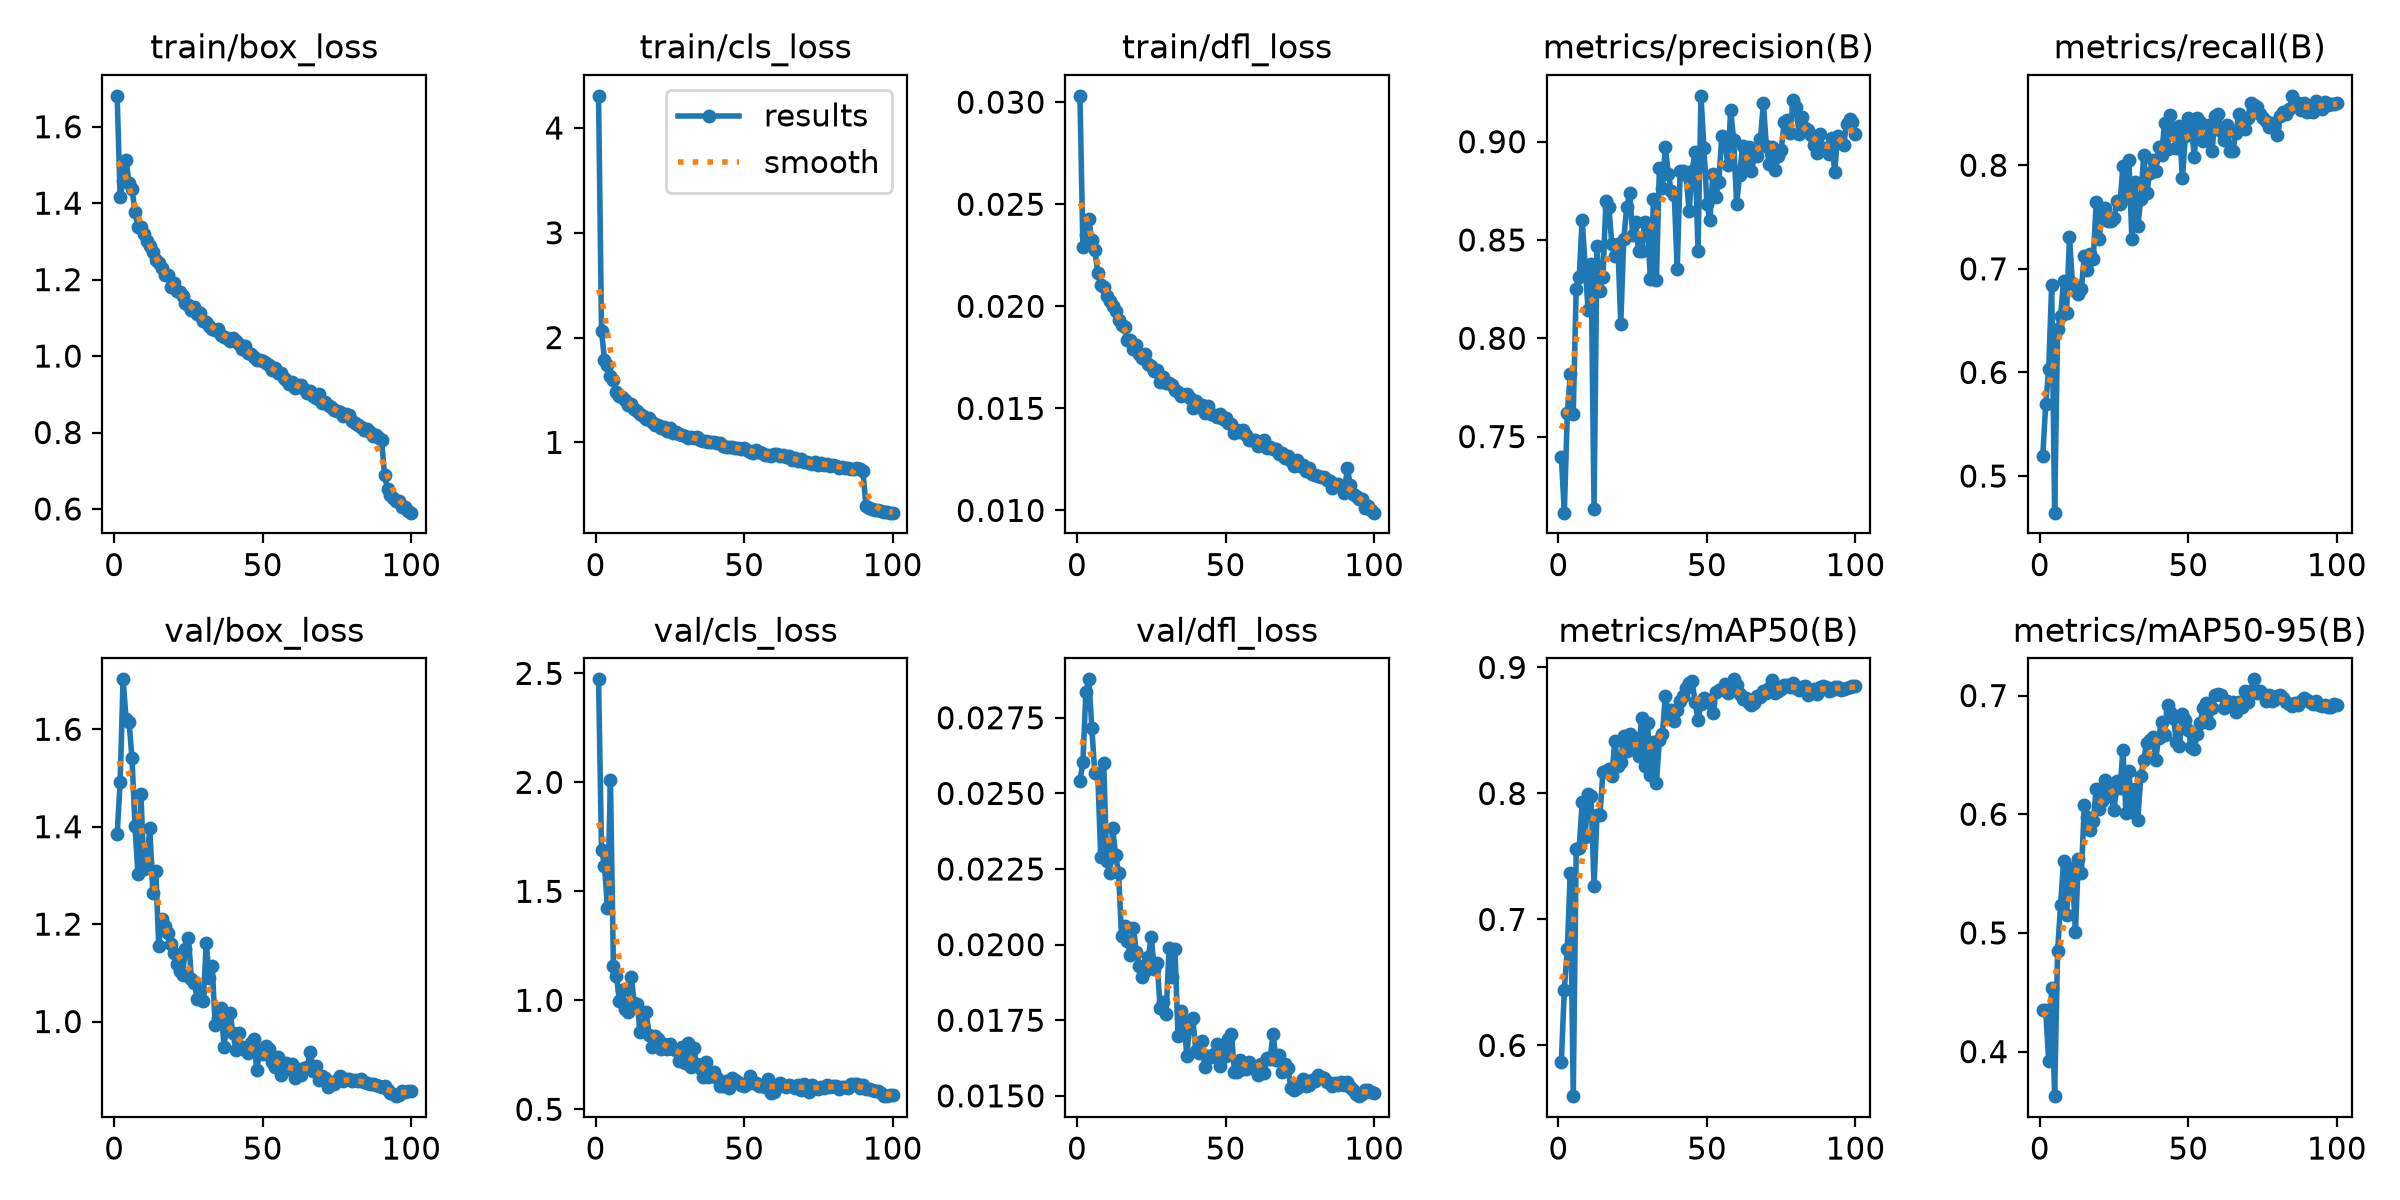

Values plotted in this chart, from the file beside it:
epoch, time, train/box_loss, train/cls_loss, train/dfl_loss, metrics/precision(B), metrics/recall(B), metrics/mAP50(B), metrics/mAP50-95(B), val/box_loss, val/cls_loss, val/dfl_loss, lr/pg0, lr/pg1, lr/pg2, lr/pg3, lr/pg4, lr/pg5, lr/pg6, lr/pg7
1, 198.9, 1.681, 4.307, 0.03031, 0.7398, 0.5191, 0.5872, 0.4349, 1.384, 2.473, 0.0254, 0.009962, 0.003321, 0.009962, 0.003321, 0.009962, 0.003321, 0.009962, 0.003321
2, 199.6, 1.417, 2.062, 0.02288, 0.7113, 0.5692, 0.6442, 0.4347, 1.491, 1.691, 0.02605, 0.01976, 0.006588, 0.01976, 0.006588, 0.01976, 0.006588, 0.01976, 0.006588
3, 183.4, 1.458, 1.79, 0.02347, 0.7617, 0.6028, 0.6762, 0.3918, 1.703, 1.618, 0.02836, 0.02937, 0.009789, 0.02937, 0.009789, 0.02937, 0.009789, 0.02937, 0.009789
4, 354.1, 1.513, 1.737, 0.02427, 0.7817, 0.6844, 0.7371, 0.4533, 1.622, 1.426, 0.02877, 0.02911, 0.009703, 0.02911, 0.009703, 0.02911, 0.009703, 0.02911, 0.009703
5, 462.8, 1.453, 1.637, 0.02323, 0.7617, 0.4646, 0.5597, 0.3624, 1.615, 2.01, 0.02717, 0.02881, 0.009604, 0.02881, 0.009604, 0.02881, 0.009604, 0.02881, 0.009604
6, 135.8, 1.437, 1.594, 0.02278, 0.8253, 0.6418, 0.7556, 0.4851, 1.54, 1.156, 0.02566, 0.02851, 0.009505, 0.02851, 0.009505, 0.02851, 0.009505, 0.02851, 0.009505
7, 263.2, 1.377, 1.479, 0.02164, 0.8311, 0.6543, 0.7565, 0.5235, 1.402, 1.114, 0.02565, 0.02822, 0.009406, 0.02822, 0.009406, 0.02822, 0.009406, 0.02822, 0.009406
8, 396.6, 1.337, 1.442, 0.02105, 0.8604, 0.6884, 0.793, 0.5603, 1.303, 0.9991, 0.02288, 0.02792, 0.009307, 0.02792, 0.009307, 0.02792, 0.009307, 0.02792, 0.009307
9, 523.8, 1.338, 1.431, 0.02093, 0.8375, 0.6578, 0.7658, 0.5148, 1.468, 1.045, 0.02599, 0.02762, 0.009208, 0.02762, 0.009208, 0.02762, 0.009208, 0.02762, 0.009208
10, 656.4, 1.32, 1.408, 0.02051, 0.8142, 0.7305, 0.7995, 0.5543, 1.314, 0.9585, 0.02276, 0.02733, 0.009109, 0.02733, 0.009109, 0.02733, 0.009109, 0.02733, 0.009109
11, 797.5, 1.302, 1.36, 0.02024, 0.8376, 0.6859, 0.7977, 0.5491, 1.328, 0.9486, 0.02237, 0.02703, 0.00901, 0.02703, 0.00901, 0.02703, 0.00901, 0.02703, 0.00901
12, 935.7, 1.289, 1.362, 0.02002, 0.7134, 0.6841, 0.7266, 0.501, 1.398, 1.109, 0.02386, 0.02673, 0.008911, 0.02673, 0.008911, 0.02673, 0.008911, 0.02673, 0.008911
13, 1072, 1.273, 1.32, 0.01976, 0.847, 0.6755, 0.7827, 0.5625, 1.264, 0.9894, 0.02297, 0.02644, 0.008812, 0.02644, 0.008812, 0.02644, 0.008812, 0.02644, 0.008812
14, 1204, 1.251, 1.304, 0.01933, 0.8241, 0.6808, 0.7826, 0.5502, 1.309, 0.985, 0.02236, 0.02614, 0.008713, 0.02614, 0.008713, 0.02614, 0.008713, 0.02614, 0.008713
15, 1328, 1.242, 1.266, 0.01909, 0.8312, 0.7128, 0.8174, 0.6078, 1.155, 0.8536, 0.02028, 0.02584, 0.008614, 0.02584, 0.008614, 0.02584, 0.008614, 0.02584, 0.008614
16, 1449, 1.23, 1.256, 0.01899, 0.8699, 0.6986, 0.8176, 0.598, 1.21, 0.8855, 0.0206, 0.02555, 0.008515, 0.02555, 0.008515, 0.02555, 0.008515, 0.02555, 0.008515
17, 1576, 1.212, 1.226, 0.01836, 0.8665, 0.7145, 0.8195, 0.5869, 1.195, 0.9467, 0.02011, 0.02525, 0.008416, 0.02525, 0.008416, 0.02525, 0.008416, 0.02525, 0.008416
18, 1702, 1.212, 1.229, 0.01837, 0.8478, 0.7092, 0.8135, 0.5946, 1.182, 0.8397, 0.01967, 0.02495, 0.008317, 0.02495, 0.008317, 0.02495, 0.008317, 0.02495, 0.008317
19, 1837, 1.18, 1.196, 0.01792, 0.8418, 0.7643, 0.8416, 0.6214, 1.16, 0.7867, 0.02055, 0.02465, 0.008218, 0.02465, 0.008218, 0.02465, 0.008218, 0.02465, 0.008218
20, 1975, 1.19, 1.163, 0.01808, 0.8479, 0.7287, 0.822, 0.6046, 1.14, 0.8356, 0.01975, 0.02436, 0.008119, 0.02436, 0.008119, 0.02436, 0.008119, 0.02436, 0.008119
21, 2111, 1.171, 1.168, 0.01768, 0.8074, 0.7582, 0.8253, 0.6109, 1.119, 0.8237, 0.0193, 0.02406, 0.00802, 0.02406, 0.00802, 0.02406, 0.00802, 0.02406, 0.00802
22, 2219, 1.167, 1.141, 0.01748, 0.8505, 0.7589, 0.846, 0.6291, 1.104, 0.7755, 0.01892, 0.02376, 0.007921, 0.02376, 0.007921, 0.02376, 0.007921, 0.02376, 0.007921
23, 2326, 1.158, 1.143, 0.01764, 0.8666, 0.7464, 0.8336, 0.6232, 1.096, 0.8013, 0.01913, 0.02347, 0.007822, 0.02347, 0.007822, 0.02347, 0.007822, 0.02347, 0.007822
24, 2434, 1.139, 1.113, 0.01716, 0.8739, 0.7464, 0.8474, 0.6151, 1.15, 0.7751, 0.01958, 0.02317, 0.007723, 0.02317, 0.007723, 0.02317, 0.007723, 0.02317, 0.007723
25, 2568, 1.134, 1.133, 0.01707, 0.8526, 0.7487, 0.8356, 0.6036, 1.171, 0.8017, 0.02025, 0.02287, 0.007624, 0.02287, 0.007624, 0.02287, 0.007624, 0.02287, 0.007624
26, 2685, 1.121, 1.09, 0.01681, 0.8594, 0.766, 0.8442, 0.628, 1.088, 0.7758, 0.0192, 0.02258, 0.007525, 0.02258, 0.007525, 0.02258, 0.007525, 0.02258, 0.007525
27, 2792, 1.128, 1.102, 0.01689, 0.8444, 0.7624, 0.8296, 0.622, 1.079, 0.7719, 0.01939, 0.02228, 0.007426, 0.02228, 0.007426, 0.02228, 0.007426, 0.02228, 0.007426
28, 2899, 1.11, 1.079, 0.01631, 0.8443, 0.7996, 0.8598, 0.6541, 1.046, 0.7221, 0.01789, 0.02198, 0.007327, 0.02198, 0.007327, 0.02198, 0.007327, 0.02198, 0.007327
29, 3020, 1.111, 1.073, 0.01655, 0.8593, 0.7688, 0.8217, 0.6012, 1.063, 0.7872, 0.0181, 0.02168, 0.007228, 0.02168, 0.007228, 0.02168, 0.007228, 0.02168, 0.007228
30, 3158, 1.091, 1.063, 0.01623, 0.855, 0.8048, 0.8559, 0.6366, 1.041, 0.7134, 0.0177, 0.02139, 0.007129, 0.02139, 0.007129, 0.02139, 0.007129, 0.02139, 0.007129
31, 3268, 1.09, 1.045, 0.01623, 0.8301, 0.7287, 0.815, 0.6016, 1.161, 0.8047, 0.01989, 0.02109, 0.00703, 0.02109, 0.00703, 0.02109, 0.00703, 0.02109, 0.00703
32, 3375, 1.08, 1.052, 0.01614, 0.8707, 0.7837, 0.841, 0.6214, 1.089, 0.6944, 0.01892, 0.02079, 0.006931, 0.02079, 0.006931, 0.02079, 0.006931, 0.02079, 0.006931
33, 3483, 1.07, 1.04, 0.01591, 0.8297, 0.7411, 0.8083, 0.5951, 1.114, 0.7796, 0.01985, 0.0205, 0.006832, 0.0205, 0.006832, 0.0205, 0.006832, 0.0205, 0.006832
34, 3592, 1.067, 1.047, 0.01579, 0.8867, 0.7677, 0.8423, 0.6325, 0.9924, 0.7081, 0.01698, 0.0202, 0.006733, 0.0202, 0.006733, 0.0202, 0.006733, 0.0202, 0.006733
35, 3700, 1.071, 1.021, 0.01561, 0.8765, 0.8103, 0.8471, 0.6458, 1.006, 0.6897, 0.0178, 0.0199, 0.006634, 0.0199, 0.006634, 0.0199, 0.006634, 0.0199, 0.006634
36, 3808, 1.055, 1.016, 0.01566, 0.8974, 0.7731, 0.8772, 0.6605, 1.027, 0.6479, 0.0174, 0.01961, 0.006535, 0.01961, 0.006535, 0.01961, 0.006535, 0.01961, 0.006535
37, 3920, 1.051, 1.017, 0.01569, 0.8837, 0.7925, 0.8633, 0.6628, 0.9473, 0.7154, 0.01633, 0.01931, 0.006436, 0.01931, 0.006436, 0.01931, 0.006436, 0.01931, 0.006436
38, 4031, 1.048, 1.005, 0.01551, 0.875, 0.805, 0.8661, 0.6647, 1.01, 0.6479, 0.01748, 0.01901, 0.006337, 0.01901, 0.006337, 0.01901, 0.006337, 0.01901, 0.006337
39, 4141, 1.041, 0.9992, 0.01503, 0.873, 0.7943, 0.8575, 0.6457, 1.018, 0.6539, 0.01757, 0.01871, 0.006238, 0.01871, 0.006238, 0.01871, 0.006238, 0.01871, 0.006238
40, 4253, 1.046, 1.006, 0.01536, 0.8353, 0.8174, 0.8662, 0.6646, 0.9757, 0.6705, 0.01647, 0.01842, 0.006139, 0.01842, 0.006139, 0.01842, 0.006139, 0.01842, 0.006139
41, 4374, 1.038, 0.9941, 0.01509, 0.885, 0.8103, 0.8735, 0.678, 0.9413, 0.6451, 0.01642, 0.01812, 0.00604, 0.01812, 0.00604, 0.01812, 0.00604, 0.01812, 0.00604
42, 4492, 1.031, 0.9894, 0.01517, 0.8849, 0.8404, 0.8773, 0.667, 0.9765, 0.605, 0.0168, 0.01782, 0.005941, 0.01782, 0.005941, 0.01782, 0.005941, 0.01782, 0.005941
43, 4616, 1.018, 0.9648, 0.01476, 0.8829, 0.8156, 0.8833, 0.692, 0.9468, 0.6086, 0.01596, 0.01753, 0.005842, 0.01753, 0.005842, 0.01753, 0.005842, 0.01753, 0.005842
44, 4749, 1.028, 0.9593, 0.01511, 0.8645, 0.8487, 0.8874, 0.6864, 0.9425, 0.6291, 0.01631, 0.01723, 0.005743, 0.01723, 0.005743, 0.01723, 0.005743, 0.01723, 0.005743
45, 4880, 1.008, 0.9546, 0.0147, 0.8848, 0.8316, 0.8895, 0.6811, 0.9357, 0.5961, 0.01629, 0.01693, 0.005644, 0.01693, 0.005644, 0.01693, 0.005644, 0.01693, 0.005644
46, 5014, 1.004, 0.9541, 0.01466, 0.895, 0.8162, 0.8728, 0.661, 0.9564, 0.6445, 0.01638, 0.01664, 0.005545, 0.01664, 0.005545, 0.01664, 0.005545, 0.01664, 0.005545
47, 5137, 0.9988, 0.949, 0.01459, 0.8445, 0.838, 0.8587, 0.6573, 0.9651, 0.6324, 0.01671, 0.01634, 0.005446, 0.01634, 0.005446, 0.01634, 0.005446, 0.01634, 0.005446
48, 5268, 0.9899, 0.9508, 0.01473, 0.9233, 0.7872, 0.871, 0.6845, 0.9001, 0.6244, 0.01598, 0.01604, 0.005347, 0.01604, 0.005347, 0.01604, 0.005347, 0.01604, 0.005347
49, 5400, 0.9904, 0.9374, 0.01447, 0.8967, 0.828, 0.876, 0.6792, 0.9416, 0.6116, 0.01649, 0.01574, 0.005248, 0.01574, 0.005248, 0.01574, 0.005248, 0.01574, 0.005248
50, 5510, 0.9882, 0.9425, 0.01455, 0.8684, 0.8457, 0.8743, 0.6709, 0.9327, 0.6079, 0.01631, 0.01545, 0.005149, 0.01545, 0.005149, 0.01545, 0.005149, 0.01545, 0.005149
51, 5619, 0.982, 0.927, 0.01428, 0.86, 0.8386, 0.8719, 0.6565, 0.9508, 0.6138, 0.01689, 0.01515, 0.00505, 0.01515, 0.00505, 0.01515, 0.00505, 0.01515, 0.00505
52, 5738, 0.9776, 0.9083, 0.01421, 0.8837, 0.8084, 0.8636, 0.6554, 0.9439, 0.6514, 0.01703, 0.01485, 0.004951, 0.01485, 0.004951, 0.01485, 0.004951, 0.01485, 0.004951
53, 5860, 0.9635, 0.9023, 0.0138, 0.872, 0.8454, 0.8805, 0.6679, 0.9163, 0.6206, 0.0158, 0.01456, 0.004852, 0.01456, 0.004852, 0.01456, 0.004852, 0.01456, 0.004852
54, 5982, 0.9695, 0.9234, 0.01393, 0.8796, 0.842, 0.8824, 0.6773, 0.9068, 0.6204, 0.01578, 0.01426, 0.004753, 0.01426, 0.004753, 0.01426, 0.004753, 0.01426, 0.004753
55, 6112, 0.9546, 0.9074, 0.01386, 0.9028, 0.823, 0.883, 0.6899, 0.9266, 0.6084, 0.01618, 0.01396, 0.004654, 0.01396, 0.004654, 0.01396, 0.004654, 0.01396, 0.004654
56, 6240, 0.9563, 0.8939, 0.01392, 0.9018, 0.8245, 0.8867, 0.6939, 0.8907, 0.6076, 0.01589, 0.01367, 0.004555, 0.01367, 0.004555, 0.01367, 0.004555, 0.01367, 0.004555
57, 120.3, 0.9438, 0.8788, 0.01368, 0.8882, 0.8387, 0.8798, 0.6771, 0.9099, 0.6003, 0.01588, 0.01337, 0.004456, 0.01337, 0.004456, 0.01337, 0.004456, 0.01337, 0.004456
58, 227.4, 0.9366, 0.8776, 0.01346, 0.9162, 0.8138, 0.8838, 0.6895, 0.914, 0.641, 0.01613, 0.01307, 0.004357, 0.01307, 0.004357, 0.01307, 0.004357, 0.01307, 0.004357
59, 338.6, 0.9256, 0.8725, 0.01346, 0.9007, 0.8475, 0.8906, 0.7004, 0.9036, 0.5733, 0.01593, 0.01277, 0.004258, 0.01277, 0.004258, 0.01277, 0.004258, 0.01277, 0.004258
60, 461, 0.9308, 0.8913, 0.01343, 0.8681, 0.8493, 0.8862, 0.701, 0.9128, 0.5809, 0.01595, 0.01248, 0.004159, 0.01248, 0.004159, 0.01248, 0.004159, 0.01248, 0.004159
... 40 more rows
